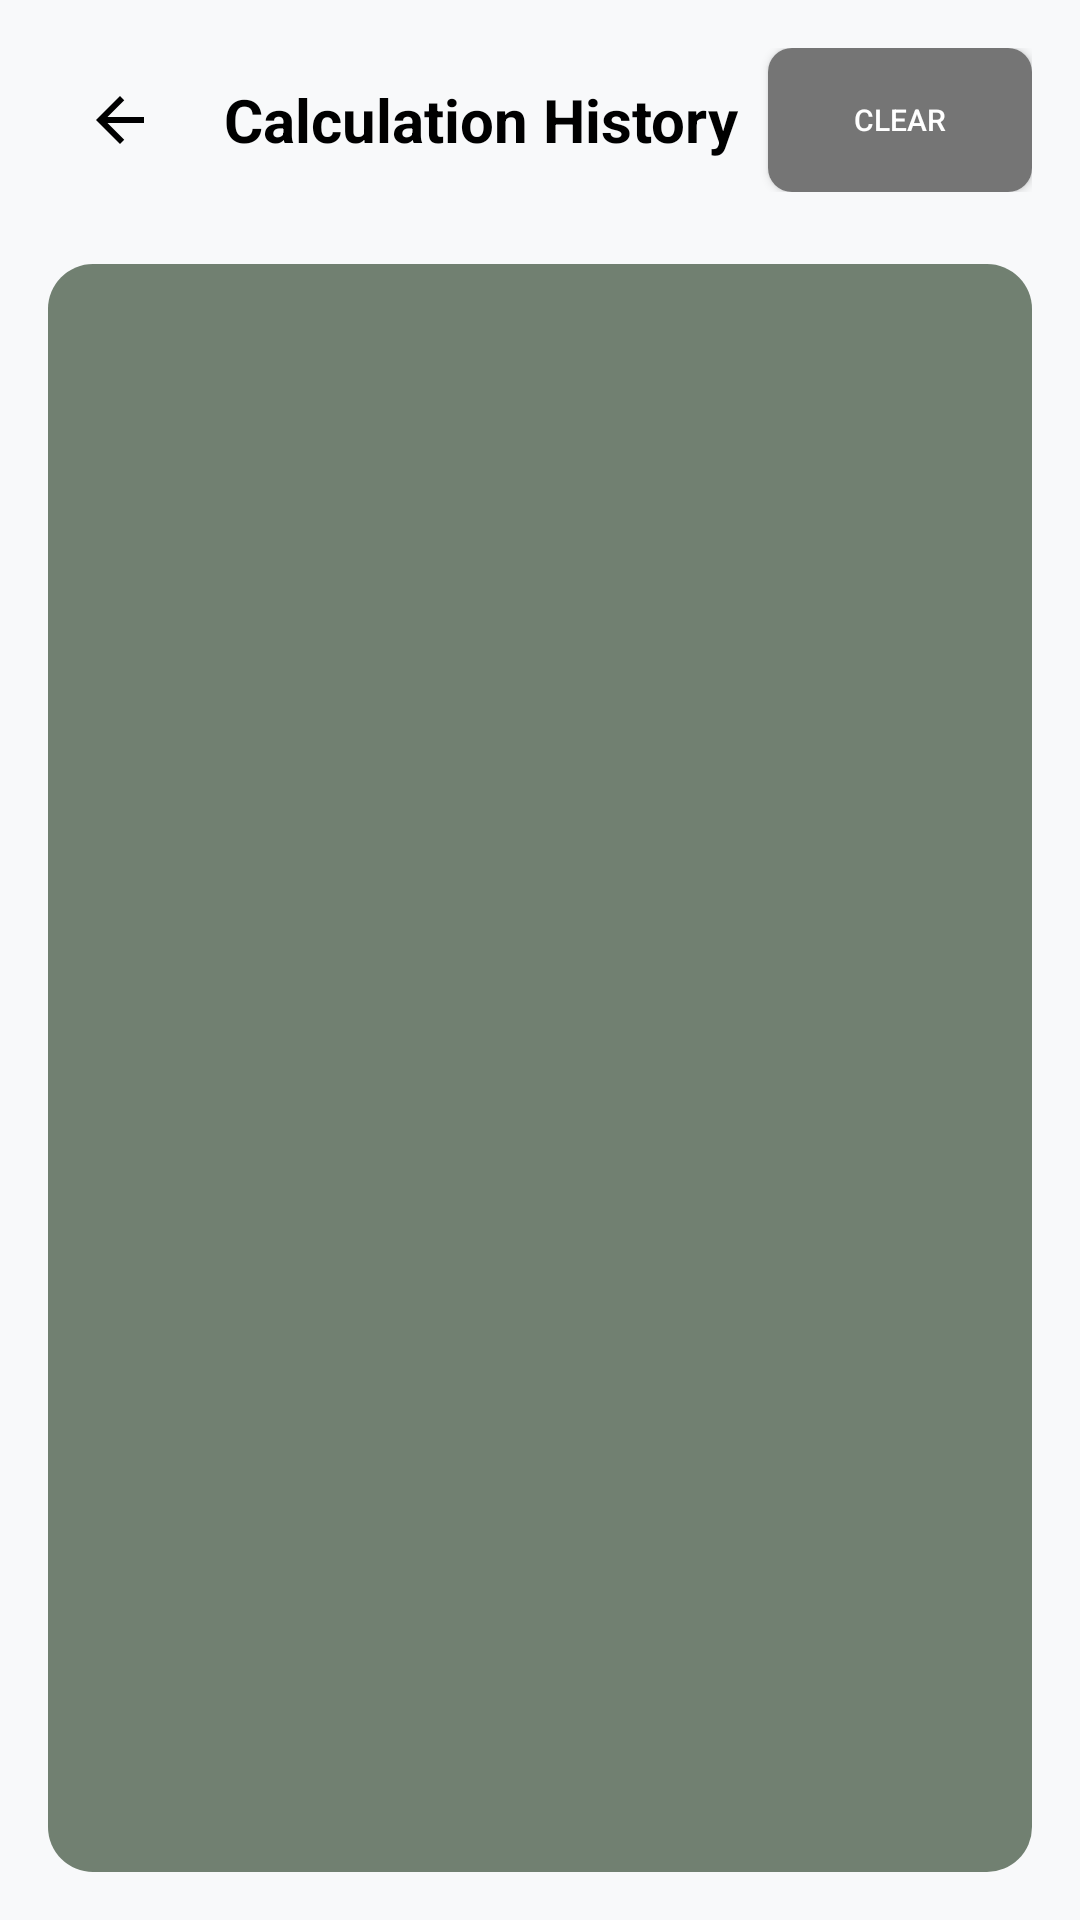

Write the Android layout XML for this screen, with the resource values it uses.
<!-- AndroidManifest.xml: application theme Theme.CalculatorApp -->
<!-- res/layout/activity_history.xml -->
<?xml version="1.0" encoding="utf-8"?>
<LinearLayout xmlns:android="http://schemas.android.com/apk/res/android"
    android:layout_width="match_parent"
    android:layout_height="match_parent"
    android:orientation="vertical"
    android:background="@color/calculator_background"
    android:padding="16dp"
    android:fitsSystemWindows="true"
    android:paddingTop="?android:attr/actionBarSize">

    
    <LinearLayout
        android:layout_width="match_parent"
        android:layout_height="wrap_content"
        android:orientation="horizontal"
        android:gravity="center_vertical"
        android:layout_marginBottom="24dp">

        <ImageButton
            android:id="@+id/backButton"
            android:layout_width="48dp"
            android:layout_height="48dp"
            android:src="@drawable/ic_back"
            android:background="?android:attr/selectableItemBackgroundBorderless"
            android:contentDescription="Back" />

        <TextView
            android:layout_width="0dp"
            android:layout_height="wrap_content"
            android:layout_weight="1"
            android:text="Calculation History"
            android:textSize="@dimen/display_text_size_large"
            android:textColor="@color/text_on_display"
            android:textStyle="bold"
            android:gravity="center" />

        <Button
            android:id="@+id/clearHistoryButton"
            android:layout_width="wrap_content"
            android:layout_height="wrap_content"
            android:text="Clear"
            android:textSize="@dimen/button_text_size_small"
            android:background="@drawable/button_function_background"
            android:textColor="@color/text_on_function"
            android:padding="12dp" />

    </LinearLayout>

    
    <ListView
        android:id="@+id/historyList"
        android:layout_width="match_parent"
        android:layout_height="0dp"
        android:layout_weight="1"
        android:background="@drawable/display_background"
        android:padding="16dp"
        android:divider="@color/button_function"
        android:dividerHeight="1dp" />

</LinearLayout>
<!-- resources referenced by this layout -->
<resources>
  <color name="button_function">#FF757575</color>
  <color name="calculator_background">#FFF8F9FA</color>
  <color name="text_on_display">#000000</color>
  <color name="text_on_function">#FFFFFFFF</color>
  <dimen name="button_text_size_small">8sp</dimen>
  <dimen name="display_text_size_large">18sp</dimen>
  <!-- drawable button_function_background (drawable) -->
  <?xml version="1.0" encoding="utf-8"?>
  <selector xmlns:android="http://schemas.android.com/apk/res/android">
      <item android:state_pressed="true">
          <shape android:shape="rectangle">
              <solid android:color="#616161" />
              <corners android:radius="8dp" />
          </shape>
      </item>
      <item>
          <shape android:shape="rectangle">
              <solid android:color="#FF757575" />
              <corners android:radius="8dp" />
          </shape>
      </item>
  </selector>
  <!-- drawable display_background (drawable) -->
  <?xml version="1.0" encoding="utf-8"?>
  <shape xmlns:android="http://schemas.android.com/apk/res/android"
      android:shape="rectangle">
      <corners android:radius="15dp"/>
      <solid android:color="@color/display_background" />
  </shape>
  <!-- drawable ic_back (drawable) -->
  <?xml version="1.0" encoding="utf-8"?>
  <vector xmlns:android="http://schemas.android.com/apk/res/android"
      android:width="24dp"
      android:height="24dp"
      android:viewportWidth="24"
      android:viewportHeight="24">
      
      <path
          android:fillColor="@color/text_on_display"
          android:pathData="M20,11H7.83l5.59,-5.59L12,4l-8,8l8,8l1.41,-1.41L7.83,13H20v-2z" />
          
  </vector>
  <style name="Theme.CalculatorApp" parent="Theme.Material3.DayNight.NoActionBar">
          <item name="android:windowBackground">@color/calculator_background</item>
          <item name="android:colorBackground">@color/calculator_background</item>
          <item name="android:statusBarColor">@color/calculator_background</item>
          <item name="android:navigationBarColor">@color/calculator_background</item>
          <item name="android:windowLightStatusBar">true</item>
          <item name="android:fitsSystemWindows">true</item>
      </style>
  <color name="display_background">#718071</color>
</resources>
